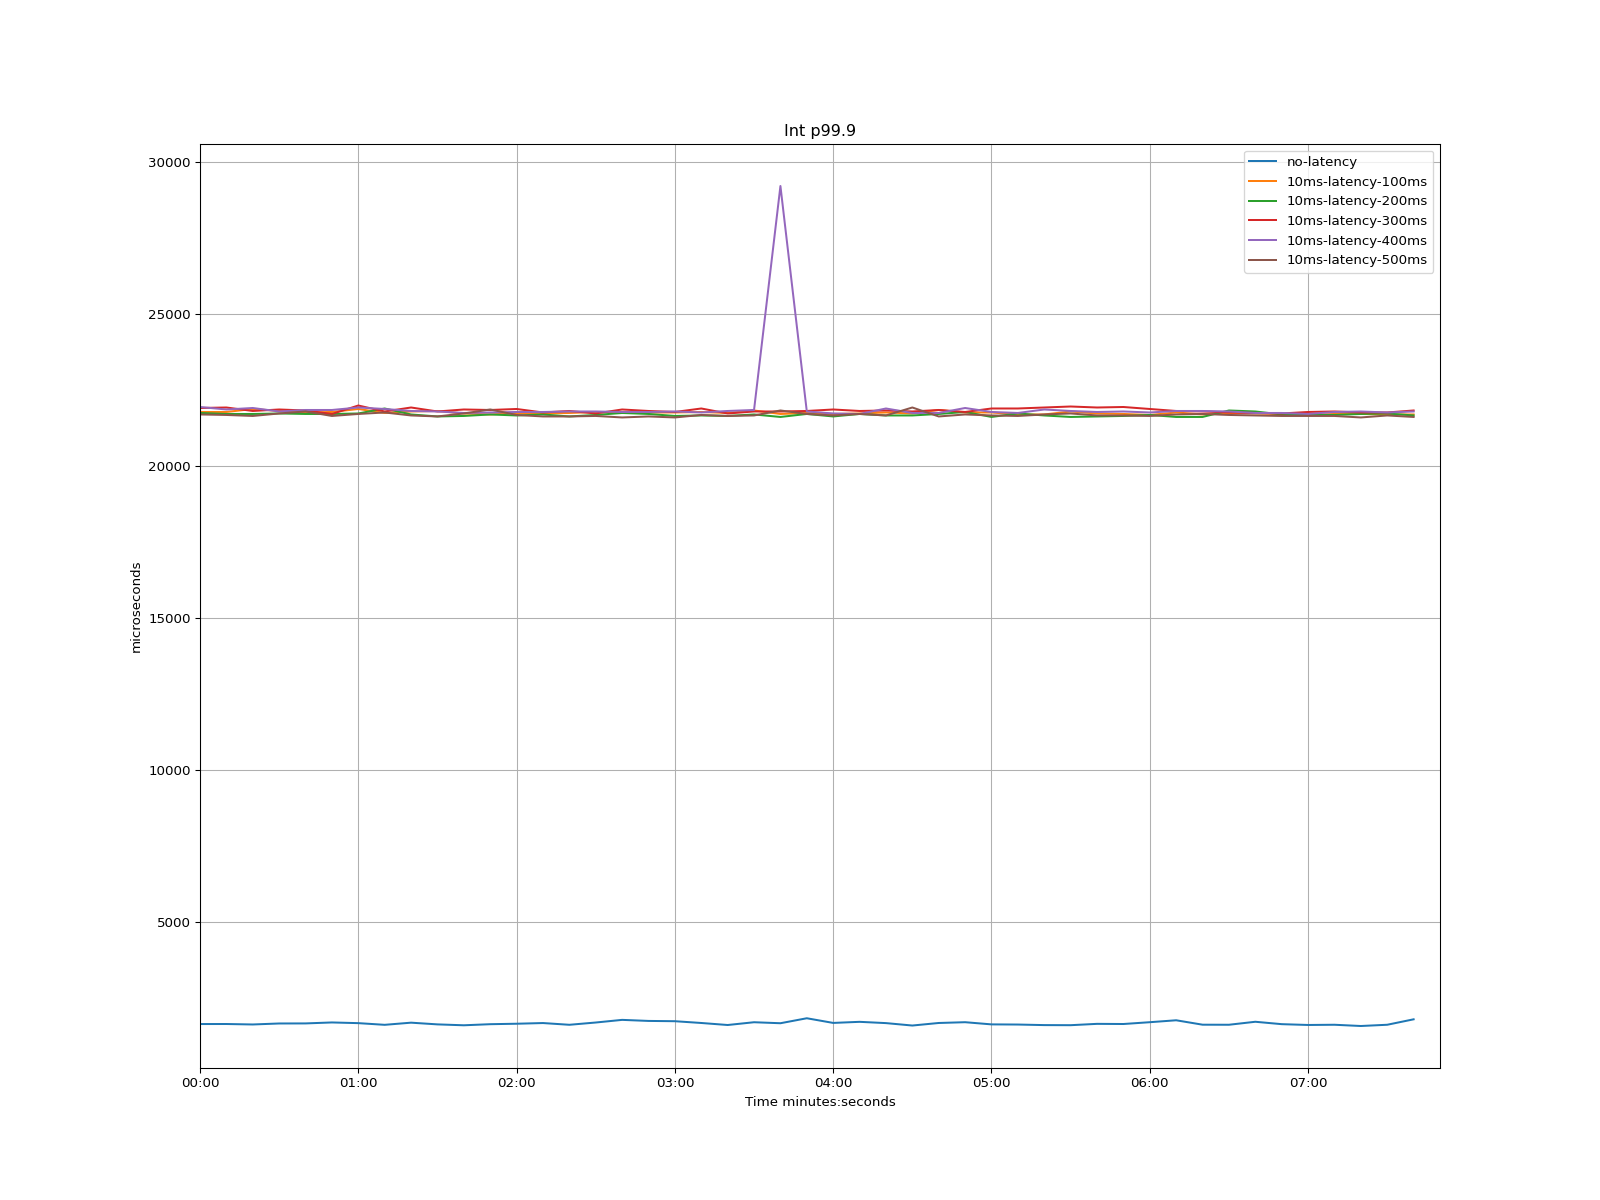

Source data for this figure (header and first rows):
time, no-latency, 10ms-latency-100ms, 10ms-latency-200ms, 10ms-latency-300ms, 10ms-latency-400ms, 10ms-latency-500ms
1970-01-01 00:00:00, 1627, 21774, 21742, 21905, 21938, 21692
1970-01-01 00:00:10, 1628, 21774, 21709, 21922, 21856, 21676
1970-01-01 00:00:20, 1613, 21873, 21709, 21807, 21905, 21643
1970-01-01 00:00:30, 1646, 21807, 21725, 21856, 21791, 21725
1970-01-01 00:00:40, 1648, 21758, 21709, 21823, 21840, 21791
1970-01-01 00:00:50, 1679, 21774, 21709, 21709, 21840, 21643
1970-01-01 00:01:00, 1657, 21873, 21725, 21987, 21922, 21709
1970-01-01 00:01:10, 1602, 21742, 21889, 21791, 21873, 21758
1970-01-01 00:01:20, 1672, 21791, 21692, 21922, 21807, 21660
1970-01-01 00:01:30, 1616, 21807, 21627, 21791, 21791, 21627
1970-01-01 00:01:40, 1586, 21725, 21643, 21856, 21742, 21725
1970-01-01 00:01:50, 1622, 21692, 21692, 21840, 21758, 21856
1970-01-01 00:02:00, 1637, 21742, 21660, 21873, 21774, 21676
1970-01-01 00:02:10, 1660, 21725, 21692, 21758, 21774, 21627
1970-01-01 00:02:20, 1603, 21742, 21627, 21807, 21791, 21627
1970-01-01 00:02:30, 1677, 21774, 21676, 21725, 21791, 21643
1970-01-01 00:02:40, 1764, 21758, 21742, 21856, 21774, 21594
1970-01-01 00:02:50, 1730, 21758, 21709, 21807, 21774, 21627
1970-01-01 00:03:00, 1720, 21758, 21643, 21774, 21791, 21594
1970-01-01 00:03:10, 1662, 21774, 21660, 21889, 21758, 21676
1970-01-01 00:03:20, 1595, 21742, 21643, 21725, 21807, 21643
1970-01-01 00:03:30, 1687, 21823, 21692, 21791, 21840, 21660
1970-01-01 00:03:40, 1654, 21709, 21610, 21791, 29213, 21823
1970-01-01 00:03:50, 1818, 21742, 21709, 21807, 21791, 21709
1970-01-01 00:04:00, 1664, 21709, 21627, 21856, 21725, 21660
1970-01-01 00:04:10, 1700, 21725, 21709, 21807, 21709, 21709
1970-01-01 00:04:20, 1658, 21758, 21660, 21823, 21889, 21660
1970-01-01 00:04:30, 1578, 21725, 21660, 21791, 21742, 21922
1970-01-01 00:04:40, 1662, 21840, 21709, 21840, 21742, 21627
1970-01-01 00:04:50, 1688, 21758, 21774, 21774, 21905, 21692
1970-01-01 00:05:00, 1616, 21758, 21610, 21889, 21774, 21660
1970-01-01 00:05:10, 1611, 21692, 21725, 21889, 21742, 21643
1970-01-01 00:05:20, 1592, 21692, 21660, 21922, 21856, 21692
1970-01-01 00:05:30, 1589, 21791, 21610, 21955, 21807, 21725
1970-01-01 00:05:40, 1633, 21725, 21627, 21922, 21774, 21660
1970-01-01 00:05:50, 1628, 21709, 21643, 21938, 21791, 21660
1970-01-01 00:06:00, 1688, 21676, 21676, 21873, 21758, 21643
1970-01-01 00:06:10, 1751, 21758, 21610, 21807, 21807, 21692
1970-01-01 00:06:20, 1606, 21692, 21610, 21791, 21807, 21709
1970-01-01 00:06:30, 1604, 21742, 21823, 21758, 21791, 21676
1970-01-01 00:06:40, 1702, 21725, 21791, 21742, 21742, 21660
1970-01-01 00:06:50, 1623, 21709, 21692, 21725, 21742, 21643
1970-01-01 00:07:00, 1596, 21676, 21676, 21774, 21709, 21643
1970-01-01 00:07:10, 1604, 21709, 21676, 21791, 21774, 21643
1970-01-01 00:07:20, 1563, 21709, 21709, 21758, 21791, 21594
1970-01-01 00:07:30, 1604, 21692, 21725, 21758, 21758, 21660
1970-01-01 00:07:40, 1783, 21692, 21660, 21823, 21791, 21610
